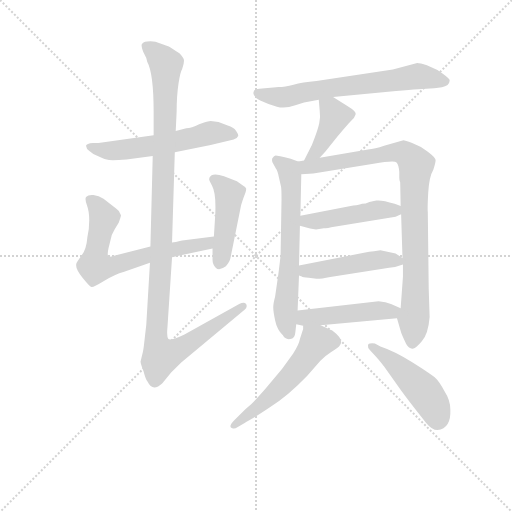
t = 0.00 s
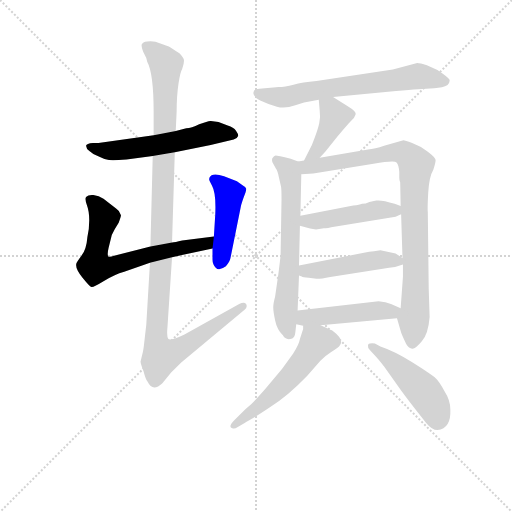
t = 1.94 s
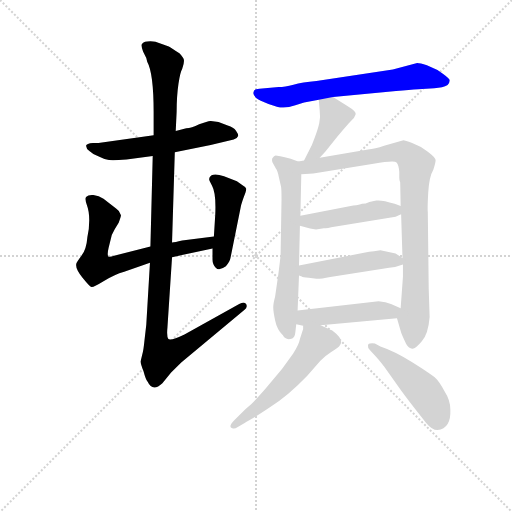
t = 3.88 s
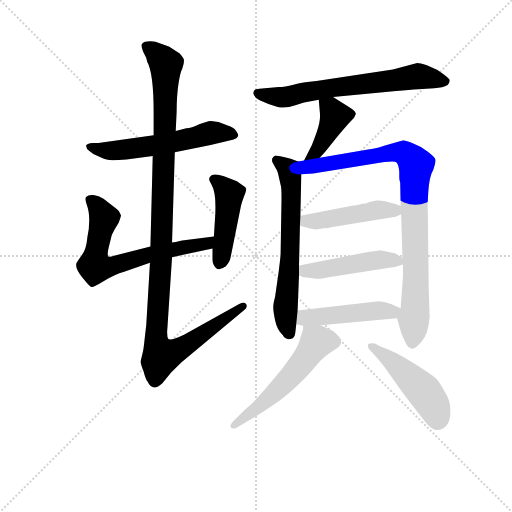
t = 5.82 s
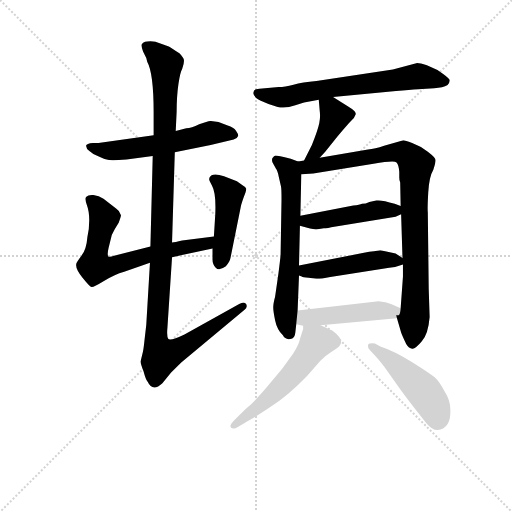
t = 7.77 s
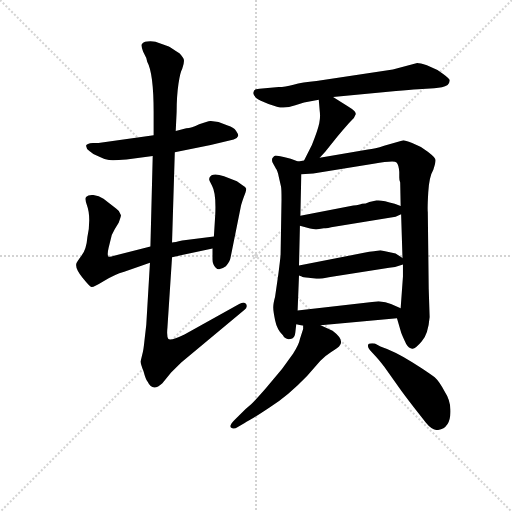
t = 9.71 s

The animated SVG that drew these frames (rendered in a browser with its animation timeline set to each time). Animation: 13 CSS @keyframes rules; one cycle of 9.71 s.

<svg version="1.1" viewBox="0 0 1024 1024" xmlns="http://www.w3.org/2000/svg">
  <g stroke="lightgray" stroke-dasharray="1,1" stroke-width="1" transform="scale(4, 4)">
    <line x1="0" y1="0" x2="256" y2="256"></line>
    <line x1="256" y1="0" x2="0" y2="256"></line>
    <line x1="128" y1="0" x2="128" y2="256"></line>
    <line x1="0" y1="128" x2="256" y2="128"></line>
  </g>
<g transform="scale(0.92, -0.92) translate(60, -900)">
   <style type="text/css">
    @keyframes keyframes0 {
      from {
       stroke: blue;
       stroke-dashoffset: 575;
       stroke-width: 128;
       }
       65% {
       animation-timing-function: step-end;
       stroke: blue;
       stroke-dashoffset: 0;
       stroke-width: 128;
       }
       to {
       stroke: black;
       stroke-width: 1024;
       }
       }
       #make-me-a-hanzi-animation-0 {
         animation: keyframes0 0.717936s both;
         animation-delay: 0.000000s;
         animation-timing-function: linear;
       }
    @keyframes keyframes1 {
      from {
       stroke: blue;
       stroke-dashoffset: 680;
       stroke-width: 128;
       }
       69% {
       animation-timing-function: step-end;
       stroke: blue;
       stroke-dashoffset: 0;
       stroke-width: 128;
       }
       to {
       stroke: black;
       stroke-width: 1024;
       }
       }
       #make-me-a-hanzi-animation-1 {
         animation: keyframes1 0.803385s both;
         animation-delay: 0.717936s;
         animation-timing-function: linear;
       }
    @keyframes keyframes2 {
      from {
       stroke: blue;
       stroke-dashoffset: 450;
       stroke-width: 128;
       }
       59% {
       animation-timing-function: step-end;
       stroke: blue;
       stroke-dashoffset: 0;
       stroke-width: 128;
       }
       to {
       stroke: black;
       stroke-width: 1024;
       }
       }
       #make-me-a-hanzi-animation-2 {
         animation: keyframes2 0.616211s both;
         animation-delay: 1.521322s;
         animation-timing-function: linear;
       }
    @keyframes keyframes3 {
      from {
       stroke: blue;
       stroke-dashoffset: 1160;
       stroke-width: 128;
       }
       79% {
       animation-timing-function: step-end;
       stroke: blue;
       stroke-dashoffset: 0;
       stroke-width: 128;
       }
       to {
       stroke: black;
       stroke-width: 1024;
       }
       }
       #make-me-a-hanzi-animation-3 {
         animation: keyframes3 1.194010s both;
         animation-delay: 2.137533s;
         animation-timing-function: linear;
       }
    @keyframes keyframes4 {
      from {
       stroke: blue;
       stroke-dashoffset: 668;
       stroke-width: 128;
       }
       68% {
       animation-timing-function: step-end;
       stroke: blue;
       stroke-dashoffset: 0;
       stroke-width: 128;
       }
       to {
       stroke: black;
       stroke-width: 1024;
       }
       }
       #make-me-a-hanzi-animation-4 {
         animation: keyframes4 0.793620s both;
         animation-delay: 3.331543s;
         animation-timing-function: linear;
       }
    @keyframes keyframes5 {
      from {
       stroke: blue;
       stroke-dashoffset: 410;
       stroke-width: 128;
       }
       57% {
       animation-timing-function: step-end;
       stroke: blue;
       stroke-dashoffset: 0;
       stroke-width: 128;
       }
       to {
       stroke: black;
       stroke-width: 1024;
       }
       }
       #make-me-a-hanzi-animation-5 {
         animation: keyframes5 0.583659s both;
         animation-delay: 4.125163s;
         animation-timing-function: linear;
       }
    @keyframes keyframes6 {
      from {
       stroke: blue;
       stroke-dashoffset: 648;
       stroke-width: 128;
       }
       68% {
       animation-timing-function: step-end;
       stroke: blue;
       stroke-dashoffset: 0;
       stroke-width: 128;
       }
       to {
       stroke: black;
       stroke-width: 1024;
       }
       }
       #make-me-a-hanzi-animation-6 {
         animation: keyframes6 0.777344s both;
         animation-delay: 4.708822s;
         animation-timing-function: linear;
       }
    @keyframes keyframes7 {
      from {
       stroke: blue;
       stroke-dashoffset: 907;
       stroke-width: 128;
       }
       75% {
       animation-timing-function: step-end;
       stroke: blue;
       stroke-dashoffset: 0;
       stroke-width: 128;
       }
       to {
       stroke: black;
       stroke-width: 1024;
       }
       }
       #make-me-a-hanzi-animation-7 {
         animation: keyframes7 0.988118s both;
         animation-delay: 5.486165s;
         animation-timing-function: linear;
       }
    @keyframes keyframes8 {
      from {
       stroke: blue;
       stroke-dashoffset: 466;
       stroke-width: 128;
       }
       60% {
       animation-timing-function: step-end;
       stroke: blue;
       stroke-dashoffset: 0;
       stroke-width: 128;
       }
       to {
       stroke: black;
       stroke-width: 1024;
       }
       }
       #make-me-a-hanzi-animation-8 {
         animation: keyframes8 0.629232s both;
         animation-delay: 6.474284s;
         animation-timing-function: linear;
       }
    @keyframes keyframes9 {
      from {
       stroke: blue;
       stroke-dashoffset: 470;
       stroke-width: 128;
       }
       60% {
       animation-timing-function: step-end;
       stroke: blue;
       stroke-dashoffset: 0;
       stroke-width: 128;
       }
       to {
       stroke: black;
       stroke-width: 1024;
       }
       }
       #make-me-a-hanzi-animation-9 {
         animation: keyframes9 0.632487s both;
         animation-delay: 7.103516s;
         animation-timing-function: linear;
       }
    @keyframes keyframes10 {
      from {
       stroke: blue;
       stroke-dashoffset: 469;
       stroke-width: 128;
       }
       60% {
       animation-timing-function: step-end;
       stroke: blue;
       stroke-dashoffset: 0;
       stroke-width: 128;
       }
       to {
       stroke: black;
       stroke-width: 1024;
       }
       }
       #make-me-a-hanzi-animation-10 {
         animation: keyframes10 0.631673s both;
         animation-delay: 7.736003s;
         animation-timing-function: linear;
       }
    @keyframes keyframes11 {
      from {
       stroke: blue;
       stroke-dashoffset: 552;
       stroke-width: 128;
       }
       64% {
       animation-timing-function: step-end;
       stroke: blue;
       stroke-dashoffset: 0;
       stroke-width: 128;
       }
       to {
       stroke: black;
       stroke-width: 1024;
       }
       }
       #make-me-a-hanzi-animation-11 {
         animation: keyframes11 0.699219s both;
         animation-delay: 8.367676s;
         animation-timing-function: linear;
       }
    @keyframes keyframes12 {
      from {
       stroke: blue;
       stroke-dashoffset: 477;
       stroke-width: 128;
       }
       61% {
       animation-timing-function: step-end;
       stroke: blue;
       stroke-dashoffset: 0;
       stroke-width: 128;
       }
       to {
       stroke: black;
       stroke-width: 1024;
       }
       }
       #make-me-a-hanzi-animation-12 {
         animation: keyframes12 0.638184s both;
         animation-delay: 9.066895s;
         animation-timing-function: linear;
       }
</style>
<path d="M 415.0 635.0 L 398.0 637.0 Q 393.0 637.0 373.0 630.0 Q 356.0 622.0 345.0 621.0 L 322.0 615.0 L 274.0 606.0 L 154.0 589.0 L 142.0 589.0 Q 128.0 588.0 127.0 583.0 Q 127.0 577.0 135.0 571.0 Q 143.0 563.0 156.0 559.0 Q 167.0 553.0 177.0 552.0 Q 187.0 551.0 215.0 553.0 L 272.0 561.0 L 320.0 569.0 L 398.0 585.0 L 448.0 597.0 Q 456.0 599.0 458.0 605.0 Q 458.0 609.0 453.0 616.0 Q 448.0 623.0 435.0 627.0 L 415.0 635.0 Z" fill="lightgray"></path> 
<path d="M 267.0 364.0 L 188.0 344.0 Q 177.0 340.0 175.0 343.0 Q 173.0 348.0 176.0 361.0 L 183.0 389.0 Q 188.0 401.0 198.0 416.0 Q 203.0 429.0 203.0 432.0 Q 200.0 442.0 193.0 446.0 L 165.0 468.0 Q 155.0 475.0 143.0 476.0 Q 132.0 477.0 127.0 472.0 Q 124.0 467.0 129.0 454.0 Q 134.0 441.0 134.0 421.0 Q 134.0 400.0 130.0 385.0 Q 128.0 358.0 117.0 344.0 Q 106.0 329.0 106.0 327.0 Q 103.0 317.0 119.0 297.0 Q 136.0 276.0 139.0 276.0 Q 143.0 275.0 166.0 289.0 Q 189.0 303.0 210.0 309.0 L 266.0 329.0 L 314.0 341.0 L 402.0 360.0 C 431.0 366.0 435.0 390.0 405.0 386.0 L 336.0 377.0 Q 320.0 373.0 314.0 373.0 L 267.0 364.0 Z" fill="lightgray"></path> 
<path d="M 402.0 360.0 L 402.0 336.0 Q 402.0 325.0 409.0 318.0 Q 416.0 310.0 431.0 321.0 Q 440.0 332.0 441.0 339.0 L 464.0 453.0 Q 465.0 458.0 470.0 472.0 Q 476.0 486.0 475.0 490.0 Q 474.0 494.0 468.0 497.0 L 455.0 506.0 L 427.0 517.0 Q 408.0 523.0 400.0 519.0 Q 392.0 514.0 396.0 506.0 L 401.0 496.0 Q 410.0 480.0 408.0 434.0 L 405.0 386.0 L 402.0 360.0 Z" fill="lightgray"></path> 
<path d="M 322.0 615.0 L 324.0 657.0 Q 324.0 691.0 328.0 718.0 Q 332.0 744.0 336.0 750.0 Q 340.0 761.0 340.0 768.0 Q 340.0 774.0 330.0 784.0 Q 313.0 796.0 307.0 799.0 L 278.0 809.0 Q 271.0 811.0 260.0 810.0 Q 250.0 809.0 248.0 803.0 Q 247.0 799.0 251.0 788.0 L 258.0 774.0 L 260.0 766.0 Q 274.0 741.0 274.0 656.0 L 274.0 606.0 L 272.0 561.0 L 267.0 364.0 L 266.0 329.0 L 258.0 194.0 L 254.0 159.0 Q 252.0 138.0 249.0 128.0 L 246.0 116.0 Q 244.0 113.0 252.0 93.0 Q 257.0 74.0 261.0 70.0 Q 272.0 47.0 293.0 67.0 L 312.0 90.0 L 334.0 112.0 L 471.0 226.0 Q 479.0 232.0 475.0 239.0 Q 471.0 245.0 460.0 239.0 L 341.0 173.0 Q 312.0 159.0 306.0 163.0 Q 302.0 169.0 304.0 188.0 L 314.0 341.0 L 314.0 373.0 L 320.0 569.0 L 322.0 615.0 Z" fill="lightgray"></path> 
<path d="M 664.0 689.0 L 801.0 702.0 Q 831.0 705.0 849.0 706.0 L 884.0 708.0 Q 903.0 709.0 913.0 715.0 Q 919.0 722.0 917.0 727.0 Q 916.0 731.0 891.0 748.0 L 868.0 758.0 Q 853.0 763.0 847.0 763.0 L 794.0 749.0 L 628.0 724.0 Q 597.0 721.0 578.0 716.0 Q 559.0 711.0 546.0 711.0 L 504.0 707.0 Q 491.0 707.0 491.0 699.0 Q 489.0 690.0 507.0 681.0 Q 526.0 672.0 542.0 668.0 Q 559.0 663.0 582.0 671.0 L 601.0 677.0 L 633.0 683.0 L 664.0 689.0 Z" fill="lightgray"></path> 
<path d="M 635.0 557.0 L 647.0 570.0 L 674.0 604.0 Q 698.0 632.0 704.0 638.0 Q 711.0 644.0 713.0 651.0 Q 716.0 657.0 696.0 669.0 L 664.0 689.0 C 639.0 705.0 631.0 710.0 633.0 683.0 L 635.0 659.0 Q 637.0 646.0 634.0 632.0 Q 631.0 617.0 618.0 585.0 L 601.0 551.0 C 588.0 524.0 615.0 535.0 635.0 557.0 Z" fill="lightgray"></path> 
<path d="M 588.0 549.0 L 572.0 555.0 Q 543.0 562.0 539.0 562.0 Q 536.0 562.0 532.0 556.0 Q 530.0 549.0 534.0 544.0 L 540.0 533.0 Q 543.0 530.0 546.0 516.0 L 551.0 494.0 Q 552.0 489.0 552.0 467.0 L 550.0 347.0 Q 550.0 343.0 545.0 303.0 L 538.0 255.0 Q 534.0 240.0 534.0 232.0 Q 534.0 223.0 538.0 204.0 Q 542.0 184.0 555.0 171.0 Q 560.0 161.0 571.0 163.0 Q 581.0 163.0 582.0 177.0 L 584.0 195.0 L 587.0 225.0 L 590.0 301.0 L 590.0 323.0 L 592.0 409.0 L 593.0 431.0 L 595.0 521.0 C 596.0 546.0 596.0 546.0 588.0 549.0 Z" fill="lightgray"></path> 
<path d="M 874.0 211.0 L 872.0 272.0 L 870.0 439.0 Q 869.0 447.0 871.0 482.0 Q 873.0 516.0 882.0 531.0 Q 887.0 546.0 887.0 552.0 Q 887.0 557.0 870.0 570.0 Q 853.0 583.0 836.0 589.0 Q 820.0 595.0 817.0 595.0 L 775.0 583.0 Q 755.0 576.0 740.0 575.0 L 635.0 557.0 L 601.0 551.0 L 588.0 549.0 C 558.0 544.0 565.0 519.0 595.0 521.0 L 621.0 523.0 L 752.0 544.0 Q 797.0 552.0 802.0 547.0 Q 807.0 542.0 808.0 526.0 L 808.0 514.0 Q 808.0 507.0 810.0 503.0 L 811.0 452.0 L 812.0 434.0 L 815.0 339.0 L 816.0 325.0 L 816.0 299.0 L 811.0 230.0 C 809.0 200.0 798.0 226.0 803.0 208.0 L 812.0 177.0 Q 814.0 171.0 823.0 152.0 Q 829.0 142.0 836.0 142.0 Q 843.0 141.0 857.0 158.0 Q 871.0 174.0 874.0 211.0 Z" fill="lightgray"></path> 
<path d="M 708.0 453.0 L 593.0 431.0 C 564.0 425.0 563.0 417.0 592.0 409.0 L 614.0 403.0 L 627.0 401.0 L 644.0 404.0 Q 651.0 403.0 660.0 406.0 L 800.0 429.0 L 812.0 434.0 C 834.0 443.0 834.0 443.0 811.0 452.0 L 798.0 457.0 Q 769.0 466.0 758.0 464.0 L 743.0 461.0 Q 735.0 457.0 727.0 457.0 Q 722.0 455.0 708.0 453.0 Z" fill="lightgray"></path> 
<path d="M 815.0 339.0 L 800.0 349.0 L 767.0 356.0 L 753.0 354.0 Q 742.0 353.0 734.0 351.0 L 590.0 323.0 C 561.0 317.0 562.0 312.0 590.0 301.0 L 596.0 299.0 Q 598.0 297.0 611.0 296.0 L 628.0 294.0 Q 639.0 294.0 658.0 298.0 L 786.0 318.0 Q 801.0 319.0 816.0 325.0 C 829.0 330.0 829.0 330.0 815.0 339.0 Z" fill="lightgray"></path> 
<path d="M 584.0 195.0 L 599.0 192.0 L 637.0 193.0 L 803.0 208.0 C 833.0 211.0 839.0 218.0 811.0 230.0 L 790.0 239.0 Q 779.0 244.0 763.0 245.0 L 587.0 225.0 C 557.0 222.0 555.0 201.0 584.0 195.0 Z" fill="lightgray"></path> 
<path d="M 599.0 192.0 L 599.0 185.0 L 592.0 163.0 Q 590.0 151.0 577.0 131.0 L 553.0 98.0 L 517.0 55.0 Q 495.0 30.0 486.0 21.0 L 474.0 11.0 L 452.0 -11.0 Q 434.0 -28.0 445.0 -31.0 Q 450.0 -33.0 456.0 -29.0 L 471.0 -20.0 Q 487.0 -12.0 526.0 14.0 Q 566.0 39.0 608.0 83.0 L 636.0 115.0 Q 647.0 127.0 660.0 135.0 Q 673.0 143.0 677.0 147.0 Q 691.0 160.0 663.0 181.0 L 637.0 193.0 C 610.0 206.0 601.0 210.0 599.0 192.0 Z" fill="lightgray"></path> 
<path d="M 744.0 139.0 L 755.0 127.0 Q 761.0 121.0 775.0 103.0 L 807.0 58.0 Q 816.0 45.0 840.0 14.0 L 866.0 -19.0 Q 879.0 -35.0 891.0 -35.0 Q 921.0 -31.0 919.0 10.0 Q 919.0 30.0 906.0 50.0 Q 895.0 71.0 885.0 80.0 Q 875.0 88.0 837.0 112.0 Q 800.0 136.0 767.0 147.0 L 755.0 153.0 Q 749.0 155.0 744.0 153.0 Q 740.0 153.0 740.0 149.0 Q 739.0 145.0 744.0 139.0 Z" fill="lightgray"></path> 
      <clipPath id="make-me-a-hanzi-clip-0">
      <path d="M 415.0 635.0 L 398.0 637.0 Q 393.0 637.0 373.0 630.0 Q 356.0 622.0 345.0 621.0 L 322.0 615.0 L 274.0 606.0 L 154.0 589.0 L 142.0 589.0 Q 128.0 588.0 127.0 583.0 Q 127.0 577.0 135.0 571.0 Q 143.0 563.0 156.0 559.0 Q 167.0 553.0 177.0 552.0 Q 187.0 551.0 215.0 553.0 L 272.0 561.0 L 320.0 569.0 L 398.0 585.0 L 448.0 597.0 Q 456.0 599.0 458.0 605.0 Q 458.0 609.0 453.0 616.0 Q 448.0 623.0 435.0 627.0 L 415.0 635.0 Z" fill="lightgray"></path>
      </clipPath>
      <path clip-path="url(#make-me-a-hanzi-clip-0)" d="M 134.0 579.0 L 176.0 572.0 L 219.0 575.0 L 339.0 595.0 L 398.0 611.0 L 448.0 607.0 " fill="none" id="make-me-a-hanzi-animation-0" stroke-dasharray="447 894" stroke-linecap="round"></path>

      <clipPath id="make-me-a-hanzi-clip-1">
      <path d="M 267.0 364.0 L 188.0 344.0 Q 177.0 340.0 175.0 343.0 Q 173.0 348.0 176.0 361.0 L 183.0 389.0 Q 188.0 401.0 198.0 416.0 Q 203.0 429.0 203.0 432.0 Q 200.0 442.0 193.0 446.0 L 165.0 468.0 Q 155.0 475.0 143.0 476.0 Q 132.0 477.0 127.0 472.0 Q 124.0 467.0 129.0 454.0 Q 134.0 441.0 134.0 421.0 Q 134.0 400.0 130.0 385.0 Q 128.0 358.0 117.0 344.0 Q 106.0 329.0 106.0 327.0 Q 103.0 317.0 119.0 297.0 Q 136.0 276.0 139.0 276.0 Q 143.0 275.0 166.0 289.0 Q 189.0 303.0 210.0 309.0 L 266.0 329.0 L 314.0 341.0 L 402.0 360.0 C 431.0 366.0 435.0 390.0 405.0 386.0 L 336.0 377.0 Q 320.0 373.0 314.0 373.0 L 267.0 364.0 Z" fill="lightgray"></path>
      </clipPath>
      <path clip-path="url(#make-me-a-hanzi-clip-1)" d="M 134.0 467.0 L 149.0 455.0 L 167.0 425.0 L 146.0 334.0 L 146.0 322.0 L 157.0 318.0 L 264.0 347.0 L 390.0 370.0 L 399.0 380.0 " fill="none" id="make-me-a-hanzi-animation-1" stroke-dasharray="552 1104" stroke-linecap="round"></path>

      <clipPath id="make-me-a-hanzi-clip-2">
      <path d="M 402.0 360.0 L 402.0 336.0 Q 402.0 325.0 409.0 318.0 Q 416.0 310.0 431.0 321.0 Q 440.0 332.0 441.0 339.0 L 464.0 453.0 Q 465.0 458.0 470.0 472.0 Q 476.0 486.0 475.0 490.0 Q 474.0 494.0 468.0 497.0 L 455.0 506.0 L 427.0 517.0 Q 408.0 523.0 400.0 519.0 Q 392.0 514.0 396.0 506.0 L 401.0 496.0 Q 410.0 480.0 408.0 434.0 L 405.0 386.0 L 402.0 360.0 Z" fill="lightgray"></path>
      </clipPath>
      <path clip-path="url(#make-me-a-hanzi-clip-2)" d="M 407.0 510.0 L 439.0 476.0 L 418.0 330.0 " fill="none" id="make-me-a-hanzi-animation-2" stroke-dasharray="322 644" stroke-linecap="round"></path>

      <clipPath id="make-me-a-hanzi-clip-3">
      <path d="M 322.0 615.0 L 324.0 657.0 Q 324.0 691.0 328.0 718.0 Q 332.0 744.0 336.0 750.0 Q 340.0 761.0 340.0 768.0 Q 340.0 774.0 330.0 784.0 Q 313.0 796.0 307.0 799.0 L 278.0 809.0 Q 271.0 811.0 260.0 810.0 Q 250.0 809.0 248.0 803.0 Q 247.0 799.0 251.0 788.0 L 258.0 774.0 L 260.0 766.0 Q 274.0 741.0 274.0 656.0 L 274.0 606.0 L 272.0 561.0 L 267.0 364.0 L 266.0 329.0 L 258.0 194.0 L 254.0 159.0 Q 252.0 138.0 249.0 128.0 L 246.0 116.0 Q 244.0 113.0 252.0 93.0 Q 257.0 74.0 261.0 70.0 Q 272.0 47.0 293.0 67.0 L 312.0 90.0 L 334.0 112.0 L 471.0 226.0 Q 479.0 232.0 475.0 239.0 Q 471.0 245.0 460.0 239.0 L 341.0 173.0 Q 312.0 159.0 306.0 163.0 Q 302.0 169.0 304.0 188.0 L 314.0 341.0 L 314.0 373.0 L 320.0 569.0 L 322.0 615.0 Z" fill="lightgray"></path>
      </clipPath>
      <path clip-path="url(#make-me-a-hanzi-clip-3)" d="M 259.0 797.0 L 278.0 786.0 L 301.0 760.0 L 290.0 334.0 L 279.0 174.0 L 281.0 146.0 L 290.0 125.0 L 336.0 144.0 L 468.0 234.0 " fill="none" id="make-me-a-hanzi-animation-3" stroke-dasharray="1032 2064" stroke-linecap="round"></path>

      <clipPath id="make-me-a-hanzi-clip-4">
      <path d="M 664.0 689.0 L 801.0 702.0 Q 831.0 705.0 849.0 706.0 L 884.0 708.0 Q 903.0 709.0 913.0 715.0 Q 919.0 722.0 917.0 727.0 Q 916.0 731.0 891.0 748.0 L 868.0 758.0 Q 853.0 763.0 847.0 763.0 L 794.0 749.0 L 628.0 724.0 Q 597.0 721.0 578.0 716.0 Q 559.0 711.0 546.0 711.0 L 504.0 707.0 Q 491.0 707.0 491.0 699.0 Q 489.0 690.0 507.0 681.0 Q 526.0 672.0 542.0 668.0 Q 559.0 663.0 582.0 671.0 L 601.0 677.0 L 633.0 683.0 L 664.0 689.0 Z" fill="lightgray"></path>
      </clipPath>
      <path clip-path="url(#make-me-a-hanzi-clip-4)" d="M 501.0 697.0 L 569.0 690.0 L 610.0 701.0 L 847.0 734.0 L 908.0 723.0 " fill="none" id="make-me-a-hanzi-animation-4" stroke-dasharray="540 1080" stroke-linecap="round"></path>

      <clipPath id="make-me-a-hanzi-clip-5">
      <path d="M 635.0 557.0 L 647.0 570.0 L 674.0 604.0 Q 698.0 632.0 704.0 638.0 Q 711.0 644.0 713.0 651.0 Q 716.0 657.0 696.0 669.0 L 664.0 689.0 C 639.0 705.0 631.0 710.0 633.0 683.0 L 635.0 659.0 Q 637.0 646.0 634.0 632.0 Q 631.0 617.0 618.0 585.0 L 601.0 551.0 C 588.0 524.0 615.0 535.0 635.0 557.0 Z" fill="lightgray"></path>
      </clipPath>
      <path clip-path="url(#make-me-a-hanzi-clip-5)" d="M 642.0 678.0 L 669.0 647.0 L 632.0 577.0 L 606.0 556.0 " fill="none" id="make-me-a-hanzi-animation-5" stroke-dasharray="282 564" stroke-linecap="round"></path>

      <clipPath id="make-me-a-hanzi-clip-6">
      <path d="M 588.0 549.0 L 572.0 555.0 Q 543.0 562.0 539.0 562.0 Q 536.0 562.0 532.0 556.0 Q 530.0 549.0 534.0 544.0 L 540.0 533.0 Q 543.0 530.0 546.0 516.0 L 551.0 494.0 Q 552.0 489.0 552.0 467.0 L 550.0 347.0 Q 550.0 343.0 545.0 303.0 L 538.0 255.0 Q 534.0 240.0 534.0 232.0 Q 534.0 223.0 538.0 204.0 Q 542.0 184.0 555.0 171.0 Q 560.0 161.0 571.0 163.0 Q 581.0 163.0 582.0 177.0 L 584.0 195.0 L 587.0 225.0 L 590.0 301.0 L 590.0 323.0 L 592.0 409.0 L 593.0 431.0 L 595.0 521.0 C 596.0 546.0 596.0 546.0 588.0 549.0 Z" fill="lightgray"></path>
      </clipPath>
      <path clip-path="url(#make-me-a-hanzi-clip-6)" d="M 541.0 553.0 L 568.0 528.0 L 573.0 499.0 L 571.0 359.0 L 561.0 243.0 L 562.0 204.0 L 570.0 175.0 " fill="none" id="make-me-a-hanzi-animation-6" stroke-dasharray="520 1040" stroke-linecap="round"></path>

      <clipPath id="make-me-a-hanzi-clip-7">
      <path d="M 874.0 211.0 L 872.0 272.0 L 870.0 439.0 Q 869.0 447.0 871.0 482.0 Q 873.0 516.0 882.0 531.0 Q 887.0 546.0 887.0 552.0 Q 887.0 557.0 870.0 570.0 Q 853.0 583.0 836.0 589.0 Q 820.0 595.0 817.0 595.0 L 775.0 583.0 Q 755.0 576.0 740.0 575.0 L 635.0 557.0 L 601.0 551.0 L 588.0 549.0 C 558.0 544.0 565.0 519.0 595.0 521.0 L 621.0 523.0 L 752.0 544.0 Q 797.0 552.0 802.0 547.0 Q 807.0 542.0 808.0 526.0 L 808.0 514.0 Q 808.0 507.0 810.0 503.0 L 811.0 452.0 L 812.0 434.0 L 815.0 339.0 L 816.0 325.0 L 816.0 299.0 L 811.0 230.0 C 809.0 200.0 798.0 226.0 803.0 208.0 L 812.0 177.0 Q 814.0 171.0 823.0 152.0 Q 829.0 142.0 836.0 142.0 Q 843.0 141.0 857.0 158.0 Q 871.0 174.0 874.0 211.0 Z" fill="lightgray"></path>
      </clipPath>
      <path clip-path="url(#make-me-a-hanzi-clip-7)" d="M 596.0 543.0 L 613.0 537.0 L 802.0 570.0 L 821.0 566.0 L 843.0 544.0 L 843.0 233.0 L 836.0 154.0 " fill="none" id="make-me-a-hanzi-animation-7" stroke-dasharray="779 1558" stroke-linecap="round"></path>

      <clipPath id="make-me-a-hanzi-clip-8">
      <path d="M 708.0 453.0 L 593.0 431.0 C 564.0 425.0 563.0 417.0 592.0 409.0 L 614.0 403.0 L 627.0 401.0 L 644.0 404.0 Q 651.0 403.0 660.0 406.0 L 800.0 429.0 L 812.0 434.0 C 834.0 443.0 834.0 443.0 811.0 452.0 L 798.0 457.0 Q 769.0 466.0 758.0 464.0 L 743.0 461.0 Q 735.0 457.0 727.0 457.0 Q 722.0 455.0 708.0 453.0 Z" fill="lightgray"></path>
      </clipPath>
      <path clip-path="url(#make-me-a-hanzi-clip-8)" d="M 599.0 414.0 L 607.0 420.0 L 628.0 419.0 L 754.0 443.0 L 797.0 443.0 L 803.0 438.0 " fill="none" id="make-me-a-hanzi-animation-8" stroke-dasharray="338 676" stroke-linecap="round"></path>

      <clipPath id="make-me-a-hanzi-clip-9">
      <path d="M 815.0 339.0 L 800.0 349.0 L 767.0 356.0 L 753.0 354.0 Q 742.0 353.0 734.0 351.0 L 590.0 323.0 C 561.0 317.0 562.0 312.0 590.0 301.0 L 596.0 299.0 Q 598.0 297.0 611.0 296.0 L 628.0 294.0 Q 639.0 294.0 658.0 298.0 L 786.0 318.0 Q 801.0 319.0 816.0 325.0 C 829.0 330.0 829.0 330.0 815.0 339.0 Z" fill="lightgray"></path>
      </clipPath>
      <path clip-path="url(#make-me-a-hanzi-clip-9)" d="M 595.0 307.0 L 768.0 336.0 L 806.0 331.0 " fill="none" id="make-me-a-hanzi-animation-9" stroke-dasharray="342 684" stroke-linecap="round"></path>

      <clipPath id="make-me-a-hanzi-clip-10">
      <path d="M 584.0 195.0 L 599.0 192.0 L 637.0 193.0 L 803.0 208.0 C 833.0 211.0 839.0 218.0 811.0 230.0 L 790.0 239.0 Q 779.0 244.0 763.0 245.0 L 587.0 225.0 C 557.0 222.0 555.0 201.0 584.0 195.0 Z" fill="lightgray"></path>
      </clipPath>
      <path clip-path="url(#make-me-a-hanzi-clip-10)" d="M 593.0 202.0 L 611.0 211.0 L 803.0 227.0 " fill="none" id="make-me-a-hanzi-animation-10" stroke-dasharray="341 682" stroke-linecap="round"></path>

      <clipPath id="make-me-a-hanzi-clip-11">
      <path d="M 599.0 192.0 L 599.0 185.0 L 592.0 163.0 Q 590.0 151.0 577.0 131.0 L 553.0 98.0 L 517.0 55.0 Q 495.0 30.0 486.0 21.0 L 474.0 11.0 L 452.0 -11.0 Q 434.0 -28.0 445.0 -31.0 Q 450.0 -33.0 456.0 -29.0 L 471.0 -20.0 Q 487.0 -12.0 526.0 14.0 Q 566.0 39.0 608.0 83.0 L 636.0 115.0 Q 647.0 127.0 660.0 135.0 Q 673.0 143.0 677.0 147.0 Q 691.0 160.0 663.0 181.0 L 637.0 193.0 C 610.0 206.0 601.0 210.0 599.0 192.0 Z" fill="lightgray"></path>
      </clipPath>
      <path clip-path="url(#make-me-a-hanzi-clip-11)" d="M 668.0 157.0 L 628.0 156.0 L 563.0 71.0 L 498.0 11.0 L 449.0 -24.0 " fill="none" id="make-me-a-hanzi-animation-11" stroke-dasharray="424 848" stroke-linecap="round"></path>

      <clipPath id="make-me-a-hanzi-clip-12">
      <path d="M 744.0 139.0 L 755.0 127.0 Q 761.0 121.0 775.0 103.0 L 807.0 58.0 Q 816.0 45.0 840.0 14.0 L 866.0 -19.0 Q 879.0 -35.0 891.0 -35.0 Q 921.0 -31.0 919.0 10.0 Q 919.0 30.0 906.0 50.0 Q 895.0 71.0 885.0 80.0 Q 875.0 88.0 837.0 112.0 Q 800.0 136.0 767.0 147.0 L 755.0 153.0 Q 749.0 155.0 744.0 153.0 Q 740.0 153.0 740.0 149.0 Q 739.0 145.0 744.0 139.0 Z" fill="lightgray"></path>
      </clipPath>
      <path clip-path="url(#make-me-a-hanzi-clip-12)" d="M 747.0 146.0 L 792.0 115.0 L 854.0 57.0 L 882.0 19.0 L 891.0 -14.0 " fill="none" id="make-me-a-hanzi-animation-12" stroke-dasharray="349 698" stroke-linecap="round"></path>

</g>
</svg>
